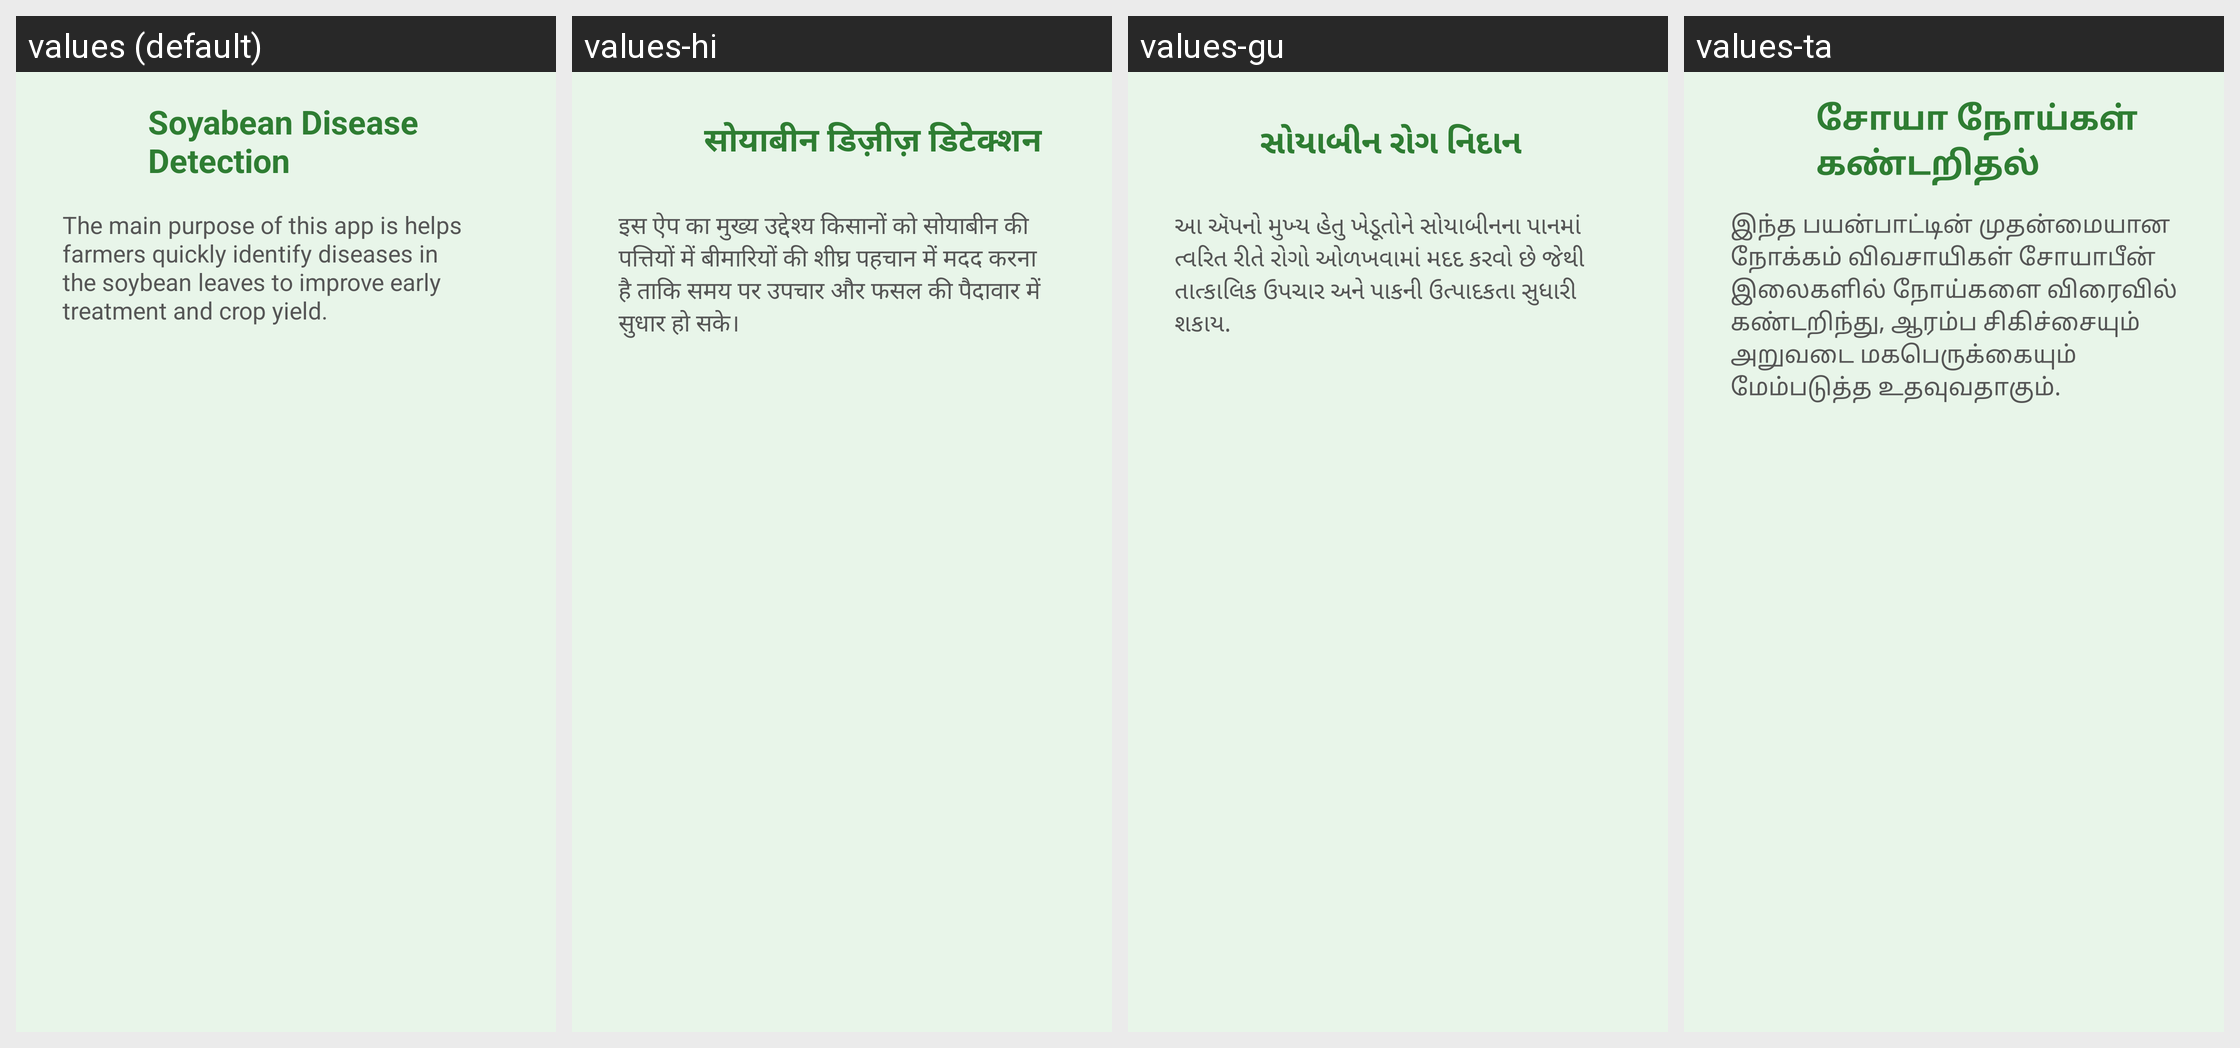

Here is an Android app screen in its default locale and in the app's own translations. Write out the translated-string differences for the strings that appear on this screen.
Android screen res/layout/activity_about2.xml rendered under 4 locales, left to right: values (default), values-hi, values-gu, values-ta. Device: Nexus 5 (rendered at 1080×1920; each locale shown at half size, 540×960, under a caption strip naming it); theme Theme.Soyabean_disease.
Other locales in the repository, not shown: values-te.
Strings drawn on this screen, with the default value and each locale's value (text and hints the layout hard-codes appear in the picture but are not listed):

app_name
  values: Soyabean Disease Detection
  values-hi: सोयाबीन डिज़ीज़ डिटेक्शन
  values-gu: સોયાબીન રોગ નિદાન
  values-ta: சோயா நோய்கள் கண்டறிதல்

about_text
  values: The main purpose of this app is helps farmers quickly identify diseases in the soybean leaves to improve early treatment and crop yield.
  values-hi: इस ऐप का मुख्य उद्देश्य किसानों को सोयाबीन की पत्तियों में बीमारियों की शीघ्र पहचान में मदद करना है ताकि समय पर उपचार और फसल की पैदावार में सुधार हो सके।
  values-gu: આ ઍપનો મુખ્ય હેતુ ખેડૂતોને સોયાબીનના પાનમાં ત્વરિત રીતે રોગો ઓળખવામાં મદદ કરવો છે જેથી તાત્કાલિક ઉપચાર અને પાકની ઉત્પાદકતા સુધારી શકાય.
  values-ta: இந்த பயன்பாட்டின் முதன்மையான நோக்கம் விவசாயிகள் சோயாபீன் இலைகளில் நோய்களை விரைவில் கண்டறிந்து, ஆரம்ப சிகிச்சையும் அறுவடை மகபெருக்கையும் மேம்படுத்த உதவுவதாகும்.
